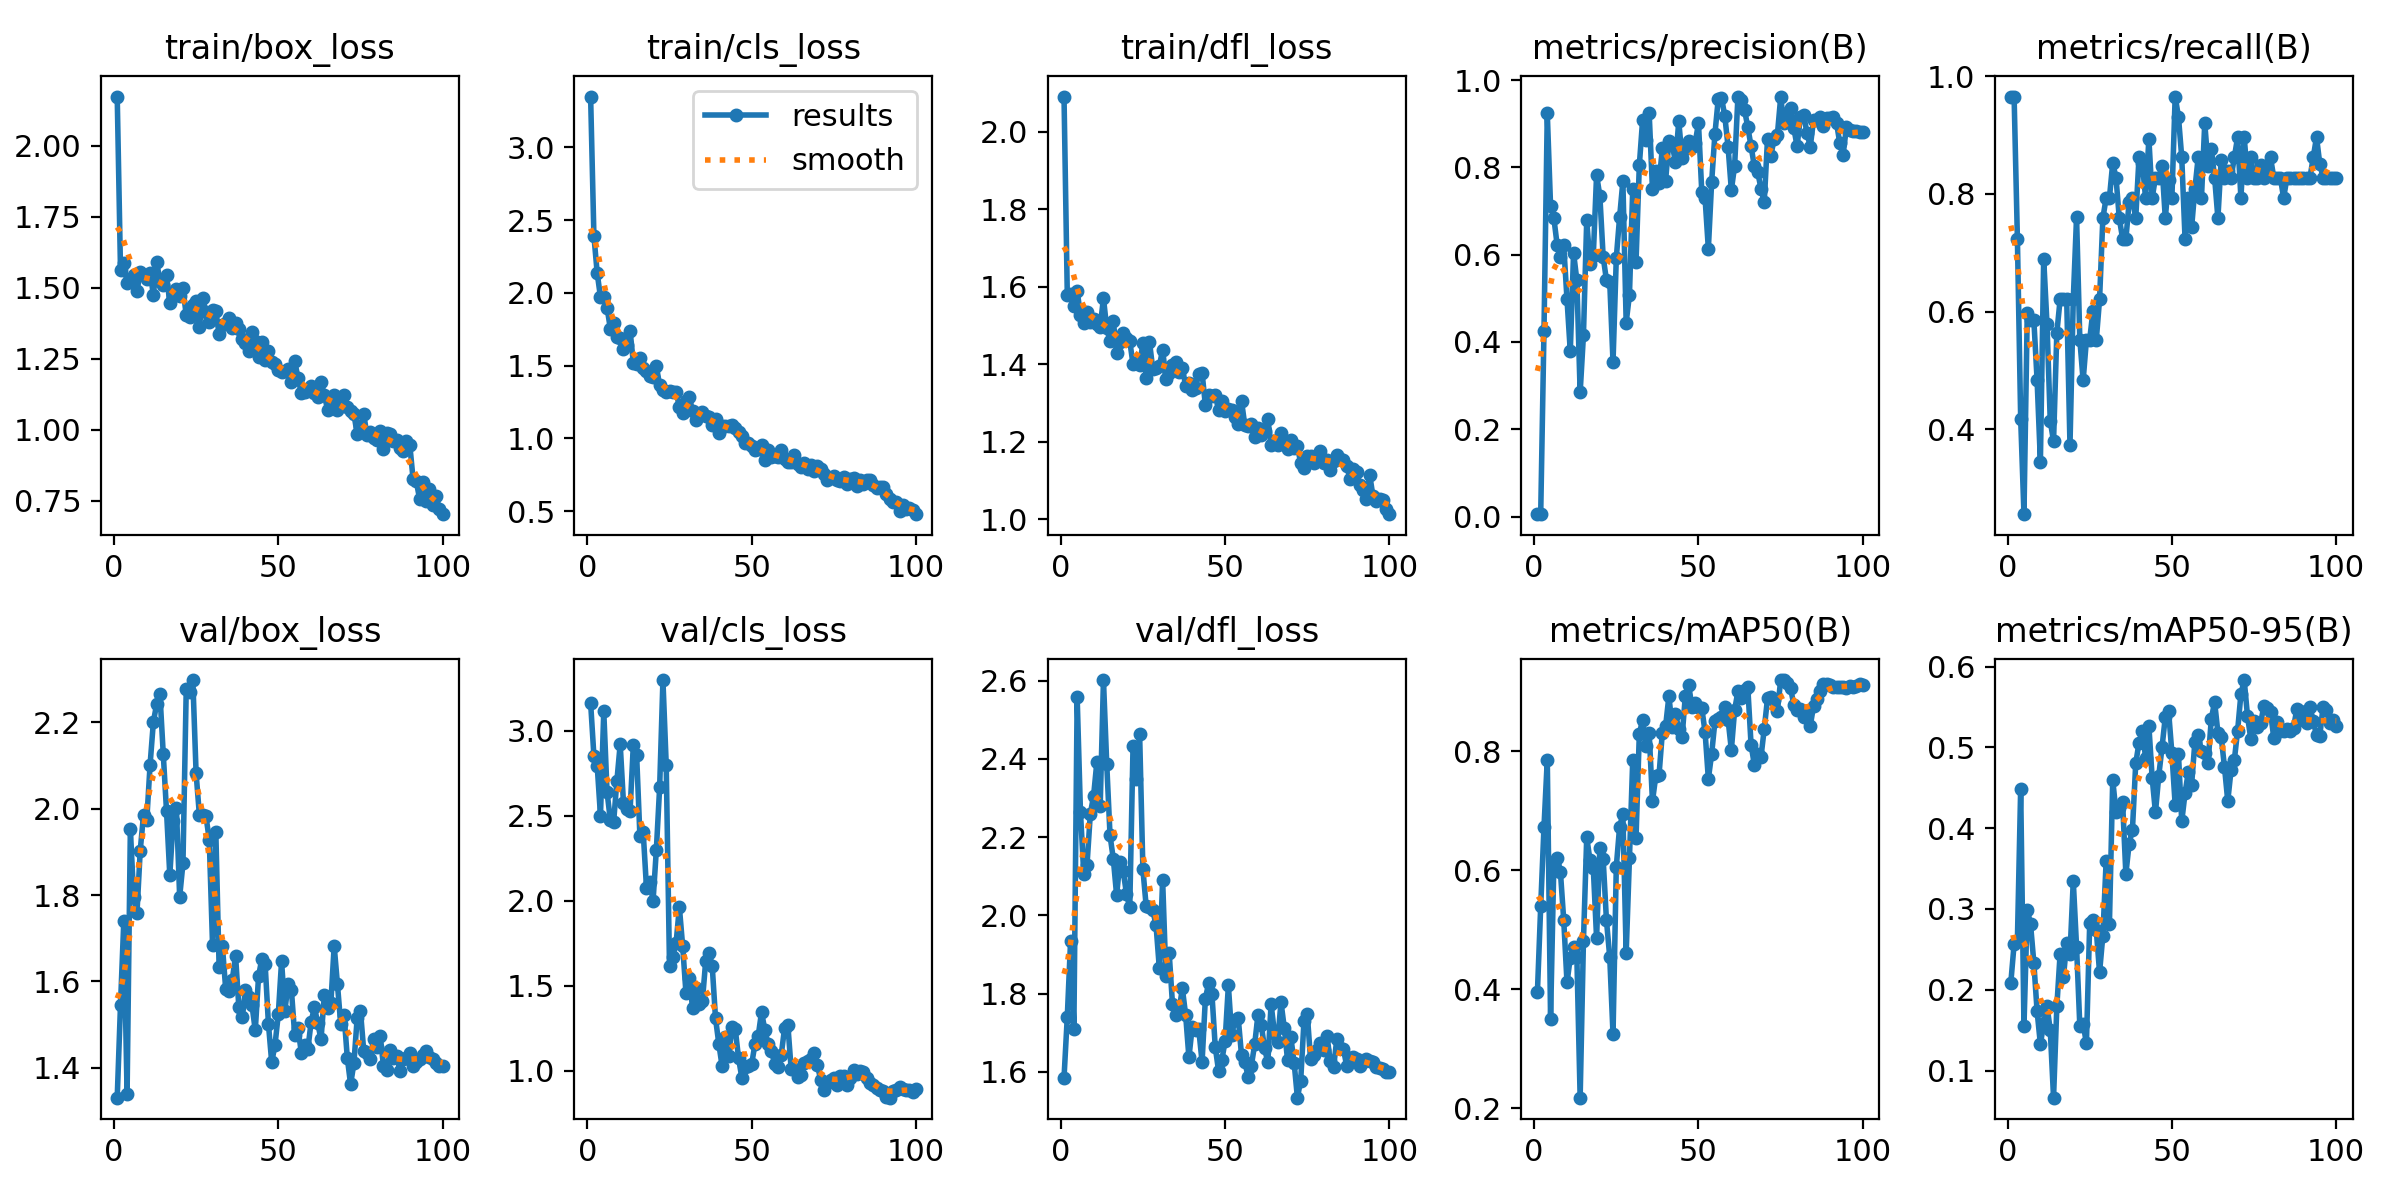

The data file committed next to this chart (first rows):
epoch, train/box_loss, train/cls_loss, train/dfl_loss, metrics/precision(B), metrics/recall(B), metrics/mAP50(B), metrics/mAP50-95(B), val/box_loss, val/cls_loss, val/dfl_loss, lr/pg0, lr/pg1, lr/pg2
1, 2.174, 3.35, 2.091, 0.00549, 0.9655, 0.3954, 0.2087, 1.331, 3.164, 1.585, 0.00016, 0.00016, 0.00016
2, 1.563, 2.394, 1.578, 0.00549, 0.9655, 0.5395, 0.2564, 1.546, 2.853, 1.741, 0.0003366, 0.0003366, 0.0003366
3, 1.588, 2.137, 1.582, 0.4261, 0.7241, 0.673, 0.2606, 1.74, 2.794, 1.935, 0.0005097, 0.0005097, 0.0005097
4, 1.516, 1.971, 1.551, 0.9237, 0.4179, 0.7861, 0.449, 1.34, 2.501, 1.71, 0.0006792, 0.0006792, 0.0006792
5, 1.532, 1.972, 1.589, 0.7111, 0.2554, 0.3506, 0.1548, 1.952, 3.115, 2.557, 0.0008452, 0.0008452, 0.0008452
6, 1.545, 1.899, 1.528, 0.6838, 0.5969, 0.6106, 0.2992, 1.796, 2.64, 2.265, 0.001007, 0.001007, 0.001007
7, 1.488, 1.754, 1.506, 0.6224, 0.5862, 0.6214, 0.2813, 1.758, 2.475, 2.107, 0.001166, 0.001166, 0.001166
8, 1.555, 1.791, 1.536, 0.5944, 0.5862, 0.5974, 0.2337, 1.903, 2.462, 2.13, 0.001322, 0.001322, 0.001322
9, 1.545, 1.696, 1.51, 0.6214, 0.4828, 0.5169, 0.1732, 1.985, 2.707, 2.259, 0.001473, 0.001473, 0.001473
10, 1.529, 1.693, 1.518, 0.4979, 0.3448, 0.4115, 0.1326, 1.975, 2.921, 2.306, 0.001621, 0.001621, 0.001621
11, 1.554, 1.615, 1.505, 0.3784, 0.6897, 0.4533, 0.1585, 2.102, 2.574, 2.392, 0.001766, 0.001766, 0.001766
12, 1.475, 1.643, 1.497, 0.6042, 0.5794, 0.472, 0.1804, 2.201, 2.538, 2.279, 0.001782, 0.001782, 0.001782
13, 1.592, 1.741, 1.571, 0.541, 0.4138, 0.4546, 0.15, 2.242, 2.527, 2.602, 0.001762, 0.001762, 0.001762
14, 1.522, 1.521, 1.493, 0.2843, 0.3793, 0.2178, 0.06644, 2.264, 2.919, 2.386, 0.001743, 0.001743, 0.001743
15, 1.509, 1.515, 1.459, 0.4153, 0.5636, 0.4807, 0.1795, 2.128, 2.857, 2.204, 0.001723, 0.001723, 0.001723
16, 1.544, 1.55, 1.511, 0.6785, 0.6207, 0.6557, 0.2447, 1.994, 2.379, 2.144, 0.001703, 0.001703, 0.001703
17, 1.446, 1.481, 1.43, 0.5793, 0.6207, 0.6167, 0.2156, 1.846, 2.401, 2.052, 0.001683, 0.001683, 0.001683
18, 1.471, 1.462, 1.458, 0.5978, 0.6207, 0.6038, 0.258, 1.972, 2.075, 2.135, 0.001663, 0.001663, 0.001663
19, 1.496, 1.427, 1.482, 0.7824, 0.3724, 0.4863, 0.2437, 2.002, 2.112, 2.114, 0.001644, 0.001644, 0.001644
20, 1.472, 1.423, 1.468, 0.7342, 0.6207, 0.6375, 0.3348, 1.796, 1.999, 2.055, 0.001624, 0.001624, 0.001624
21, 1.498, 1.495, 1.46, 0.5951, 0.7602, 0.619, 0.2532, 1.873, 2.301, 2.02, 0.001604, 0.001604, 0.001604
22, 1.403, 1.365, 1.4, 0.5417, 0.5517, 0.5162, 0.1546, 2.278, 2.667, 2.434, 0.001584, 0.001584, 0.001584
23, 1.395, 1.335, 1.403, 0.5379, 0.4828, 0.4546, 0.1577, 2.269, 3.299, 2.348, 0.001564, 0.001564, 0.001564
24, 1.439, 1.319, 1.398, 0.3538, 0.5517, 0.3243, 0.1338, 2.298, 2.8, 2.463, 0.001545, 0.001545, 0.001545
25, 1.454, 1.326, 1.454, 0.5929, 0.5524, 0.6065, 0.2821, 2.082, 1.614, 2.117, 0.001525, 0.001525, 0.001525
26, 1.363, 1.317, 1.366, 0.6855, 0.6015, 0.6729, 0.2862, 1.985, 1.671, 2.023, 0.001505, 0.001505, 0.001505
27, 1.465, 1.318, 1.458, 0.768, 0.5517, 0.6946, 0.2735, 1.984, 1.749, 2.021, 0.001485, 0.001485, 0.001485
28, 1.414, 1.216, 1.388, 0.4445, 0.6207, 0.4609, 0.2216, 1.982, 1.962, 2.014, 0.001465, 0.001465, 0.001465
29, 1.38, 1.177, 1.39, 0.5082, 0.7586, 0.6209, 0.2671, 1.928, 1.732, 1.974, 0.001446, 0.001446, 0.001446
30, 1.421, 1.26, 1.396, 0.7512, 0.7931, 0.7855, 0.3593, 1.684, 1.458, 1.864, 0.001426, 0.001426, 0.001426
31, 1.418, 1.287, 1.438, 0.584, 0.7931, 0.6539, 0.2819, 1.946, 1.546, 2.091, 0.001406, 0.001406, 0.001406
32, 1.337, 1.187, 1.362, 0.8047, 0.8525, 0.8295, 0.4598, 1.633, 1.37, 1.845, 0.001386, 0.001386, 0.001386
33, 1.369, 1.128, 1.377, 0.9079, 0.8276, 0.8534, 0.4201, 1.681, 1.487, 1.903, 0.001366, 0.001366, 0.001366
34, 1.376, 1.167, 1.399, 0.8631, 0.7586, 0.8086, 0.4254, 1.583, 1.394, 1.773, 0.001347, 0.001347, 0.001347
35, 1.392, 1.181, 1.407, 0.9236, 0.7241, 0.8314, 0.4325, 1.578, 1.408, 1.744, 0.001327, 0.001327, 0.001327
36, 1.357, 1.152, 1.381, 0.7497, 0.7229, 0.7163, 0.3433, 1.603, 1.643, 1.757, 0.001307, 0.001307, 0.001307
37, 1.377, 1.146, 1.392, 0.7916, 0.7861, 0.7582, 0.381, 1.66, 1.693, 1.813, 0.001287, 0.001287, 0.001287
38, 1.356, 1.095, 1.344, 0.7639, 0.7931, 0.7607, 0.3982, 1.541, 1.614, 1.745, 0.001267, 0.001267, 0.001267
39, 1.321, 1.132, 1.351, 0.8432, 0.7586, 0.8314, 0.4801, 1.518, 1.307, 1.637, 0.001248, 0.001248, 0.001248
40, 1.305, 1.036, 1.333, 0.7697, 0.8621, 0.8425, 0.5059, 1.58, 1.158, 1.714, 0.001228, 0.001228, 0.001228
41, 1.278, 1.088, 1.34, 0.8607, 0.8522, 0.893, 0.5206, 1.564, 1.026, 1.707, 0.001208, 0.001208, 0.001208
42, 1.346, 1.087, 1.377, 0.8524, 0.7931, 0.8409, 0.4875, 1.545, 1.198, 1.708, 0.001188, 0.001188, 0.001188
43, 1.311, 1.085, 1.379, 0.812, 0.8937, 0.8637, 0.5268, 1.487, 1.087, 1.625, 0.001168, 0.001168, 0.001168
44, 1.255, 1.091, 1.295, 0.9052, 0.7931, 0.837, 0.4623, 1.612, 1.254, 1.787, 0.001149, 0.001149, 0.001149
45, 1.31, 1.071, 1.32, 0.8221, 0.8276, 0.8237, 0.4195, 1.653, 1.245, 1.827, 0.001129, 0.001129, 0.001129
46, 1.244, 1.042, 1.318, 0.8427, 0.8276, 0.8937, 0.4645, 1.64, 1.073, 1.799, 0.001109, 0.001109, 0.001109
47, 1.277, 1.018, 1.322, 0.86, 0.8473, 0.9121, 0.5001, 1.502, 0.9579, 1.664, 0.001089, 0.001089, 0.001089
48, 1.238, 0.965, 1.282, 0.8461, 0.7584, 0.8755, 0.5379, 1.413, 1.019, 1.603, 0.001069, 0.001069, 0.001069
49, 1.23, 0.9676, 1.307, 0.8567, 0.8243, 0.8818, 0.5447, 1.453, 1.028, 1.629, 0.00105, 0.00105, 0.00105
50, 1.212, 0.9494, 1.281, 0.9009, 0.7931, 0.8741, 0.4929, 1.524, 1.038, 1.678, 0.00103, 0.00103, 0.00103
51, 1.202, 0.9225, 1.285, 0.7443, 0.9655, 0.8728, 0.4285, 1.647, 1.157, 1.821, 0.00101, 0.00101, 0.00101
52, 1.206, 0.9277, 1.283, 0.7299, 0.931, 0.833, 0.4916, 1.532, 1.205, 1.694, 0.0009902, 0.0009902, 0.0009902
53, 1.215, 0.9524, 1.265, 0.6134, 0.8621, 0.7539, 0.4083, 1.595, 1.345, 1.732, 0.0009704, 0.0009704, 0.0009704
54, 1.167, 0.8517, 1.245, 0.7658, 0.7241, 0.7955, 0.4432, 1.579, 1.239, 1.737, 0.0009506, 0.0009506, 0.0009506
55, 1.241, 0.9224, 1.306, 0.8764, 0.7931, 0.8505, 0.4697, 1.475, 1.156, 1.642, 0.0009308, 0.0009308, 0.0009308
56, 1.183, 0.8754, 1.243, 0.9556, 0.7429, 0.8551, 0.4539, 1.492, 1.114, 1.626, 0.000911, 0.000911, 0.000911
57, 1.129, 0.881, 1.241, 0.9591, 0.8086, 0.8586, 0.507, 1.435, 1.041, 1.587, 0.0008912, 0.0008912, 0.0008912
58, 1.133, 0.8712, 1.246, 0.918, 0.8621, 0.8743, 0.515, 1.452, 1.023, 1.616, 0.0008714, 0.0008714, 0.0008714
59, 1.138, 0.9178, 1.213, 0.847, 0.7931, 0.8536, 0.4954, 1.444, 1.094, 1.67, 0.0008516, 0.0008516, 0.0008516
60, 1.153, 0.8587, 1.236, 0.7479, 0.9208, 0.8026, 0.4931, 1.507, 1.249, 1.746, 0.0008318, 0.0008318, 0.0008318
... 40 more rows
